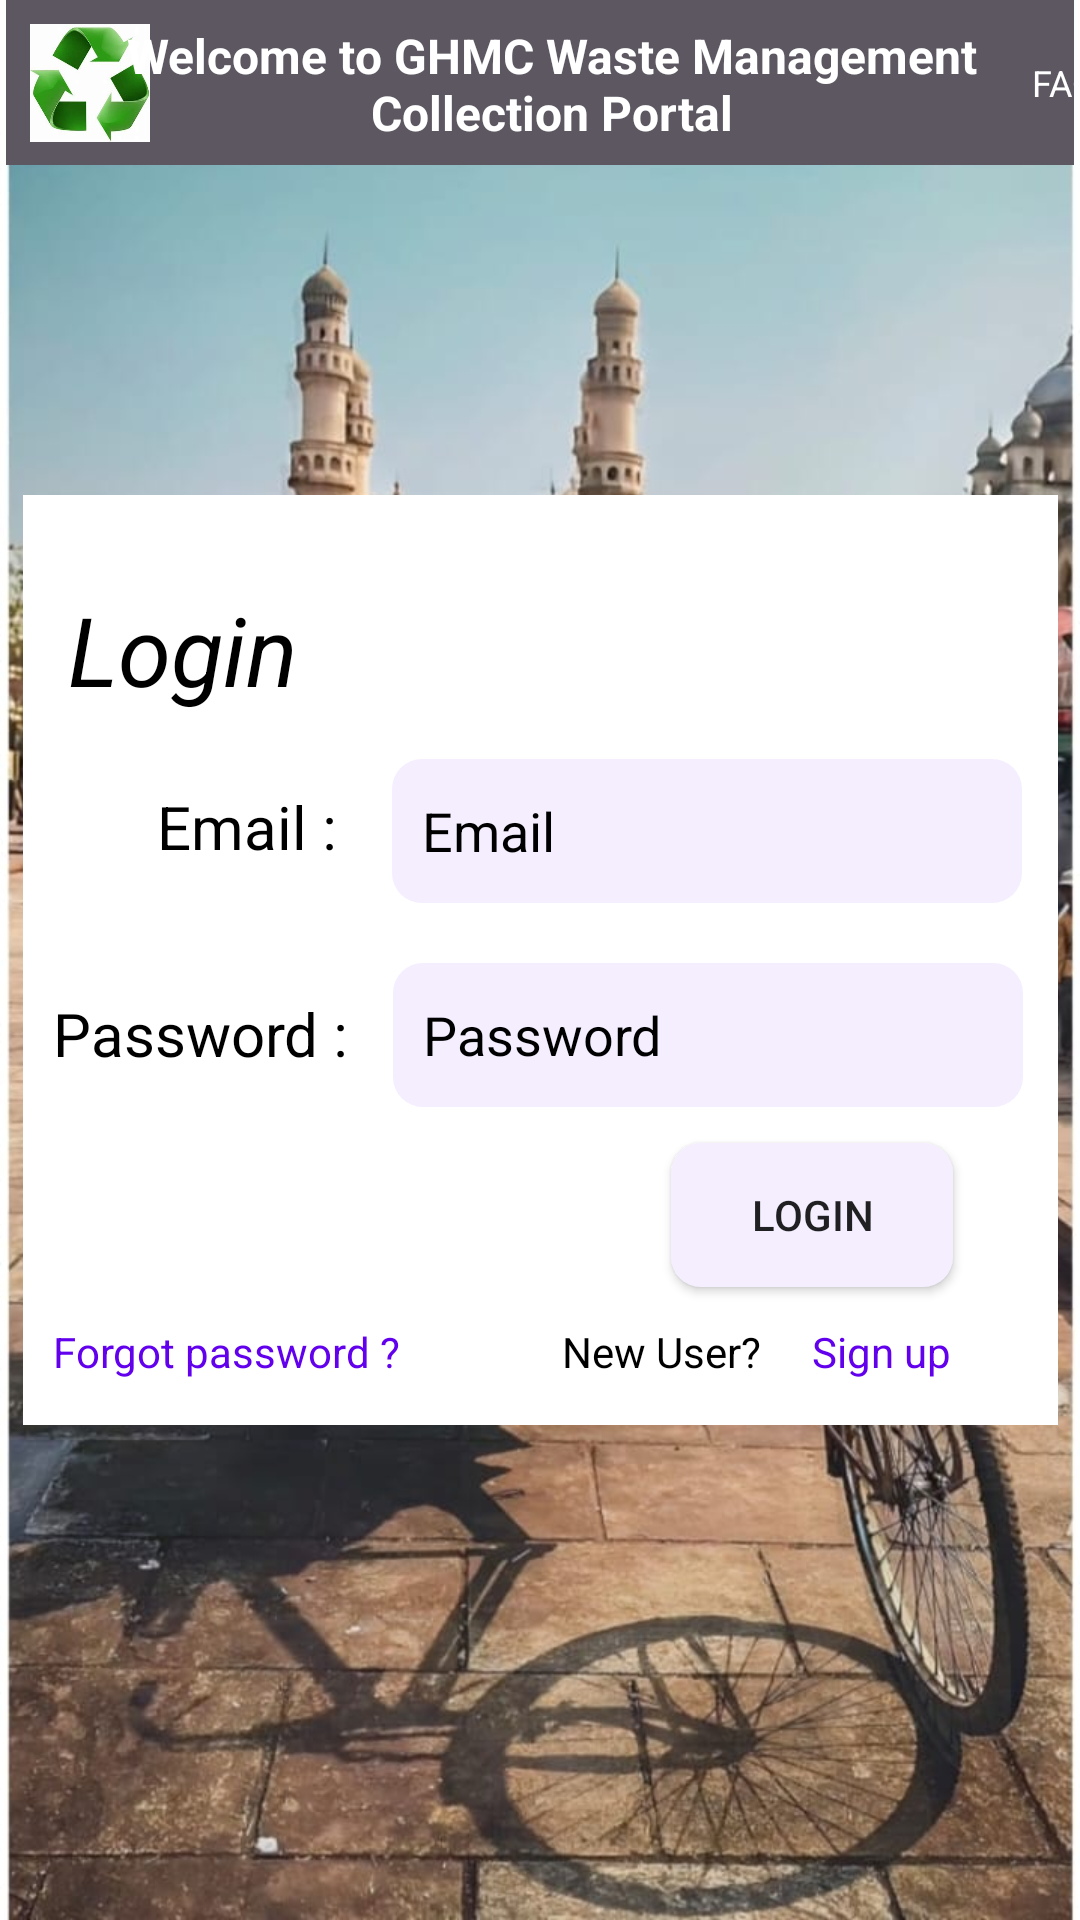

Here is an Android app screen rendered from its layout file. Give the layout XML and the strings, colors and styles it references.
<!-- AndroidManifest.xml: application theme Theme.MyGhmc -->
<!-- res/layout/activity_main.xml -->
<?xml version="1.0" encoding="utf-8"?>
<androidx.constraintlayout.widget.ConstraintLayout xmlns:android="http://schemas.android.com/apk/res/android"
    xmlns:app="http://schemas.android.com/apk/res-auto"
    xmlns:tools="http://schemas.android.com/tools"
    android:layout_width="match_parent"
    android:layout_height="match_parent"
    android:background="@drawable/main"
    tools:context=".MainActivity">

    <androidx.constraintlayout.widget.ConstraintLayout
        android:id="@+id/constraintLayout"
        android:layout_width="match_parent"
        android:layout_height="55dp"
        android:layout_marginStart="2dp"
        android:layout_marginEnd="2dp"
        android:background="#5c5761"
        app:layout_constraintEnd_toEndOf="parent"
        app:layout_constraintStart_toStartOf="parent"
        app:layout_constraintTop_toTopOf="parent">

        <ImageView
            android:id="@+id/imageView2"
            android:layout_width="40dp"
            android:layout_height="40dp"
            android:layout_marginStart="8dp"
            app:layout_constraintBottom_toBottomOf="parent"
            app:layout_constraintStart_toStartOf="parent"
            app:layout_constraintTop_toTopOf="parent"
            app:srcCompat="@drawable/img" />

        <TextView
            android:id="@+id/textView3"
            android:layout_width="290dp"
            android:layout_height="40dp"
            android:layout_marginStart="12dp"
            android:layout_marginEnd="5dp"
            android:gravity="center"
            android:text="@string/welcome_to_ghmc_waste_management_collection_portal"
            android:textColor="@color/white"
            android:textSize="16sp"
            android:textStyle="bold"
            app:layout_constraintBottom_toBottomOf="parent"
            app:layout_constraintEnd_toStartOf="@+id/faqs"
            app:layout_constraintStart_toEndOf="@+id/imageView2"
            app:layout_constraintTop_toTopOf="parent" />

        <TextView
            android:id="@+id/faqs"
            android:layout_width="48dp"
            android:layout_height="48dp"
            android:editable="false"
            android:ems="10"
            android:gravity="center"
            android:text="@string/faqs"
            android:textColor="@color/white"
            android:textSize="12sp"
            app:layout_constraintBottom_toBottomOf="parent"
            app:layout_constraintEnd_toEndOf="parent"
            app:layout_constraintStart_toEndOf="@+id/textView3"
            app:layout_constraintTop_toTopOf="parent" />
    </androidx.constraintlayout.widget.ConstraintLayout>

    <Button
        android:id="@+id/admin"
        android:layout_width="wrap_content"
        android:layout_height="48dp"
        android:layout_marginStart="44dp"
        android:layout_marginTop="350dp"
        android:layout_marginBottom="278dp"
        android:text="Admin"
        android:textSize="14sp"
        android:visibility="visible"
        app:layout_constraintBottom_toBottomOf="parent"
        app:layout_constraintStart_toStartOf="parent"
        app:layout_constraintTop_toBottomOf="@+id/constraintLayout" />

    <Button
        android:id="@+id/user"
        android:layout_width="wrap_content"
        android:layout_height="48dp"
        android:layout_marginStart="30dp"
        android:layout_marginTop="350dp"
        android:layout_marginEnd="44dp"
        android:layout_marginBottom="278dp"
        android:text="@string/user"
        android:textSize="14sp"
        android:visibility="visible"
        app:layout_constraintBottom_toBottomOf="parent"
        app:layout_constraintEnd_toEndOf="parent"
        app:layout_constraintStart_toEndOf="@+id/driver"
        app:layout_constraintTop_toBottomOf="@+id/constraintLayout" />

    <Button
        android:id="@+id/driver"
        android:layout_width="wrap_content"
        android:layout_height="48dp"
        android:layout_marginStart="30dp"
        android:layout_marginTop="350dp"
        android:layout_marginBottom="278dp"
        android:text="@string/driver"
        android:textSize="14sp"
        android:visibility="visible"
        app:layout_constraintBottom_toBottomOf="parent"
        app:layout_constraintEnd_toStartOf="@+id/user"
        app:layout_constraintStart_toEndOf="@+id/admin"
        app:layout_constraintTop_toBottomOf="@+id/constraintLayout" />

    <androidx.constraintlayout.widget.ConstraintLayout
        android:id="@+id/loginbox"
        android:layout_width="345dp"
        android:layout_height="310dp"
        android:background="@color/white"
        android:visibility="visible"
        app:layout_constraintBottom_toBottomOf="parent"
        app:layout_constraintEnd_toEndOf="parent"
        app:layout_constraintStart_toStartOf="parent"
        app:layout_constraintTop_toTopOf="parent">

        <TextView
            android:id="@+id/titledilog"
            android:layout_width="wrap_content"
            android:layout_height="wrap_content"
            android:layout_marginStart="15dp"
            android:layout_marginTop="30dp"
            android:gravity="center"
            android:text="@string/login"
            android:textColor="@color/black"
            android:textSize="32sp"
            android:textStyle="normal|italic"
            app:layout_constraintBottom_toTopOf="@+id/textView5"
            app:layout_constraintStart_toStartOf="parent"
            app:layout_constraintTop_toTopOf="parent" />

        <TextView
            android:id="@+id/textView5"
            android:layout_width="wrap_content"
            android:layout_height="wrap_content"
            android:layout_marginStart="46dp"
            android:layout_marginTop="24dp"
            android:layout_marginEnd="15dp"
            android:layout_marginBottom="42dp"
            android:text="Email : "
            android:textColor="@color/black"
            android:textSize="20sp"
            app:layout_constraintBottom_toTopOf="@+id/textView6"
            app:layout_constraintEnd_toStartOf="@+id/email"
            app:layout_constraintStart_toStartOf="parent"
            app:layout_constraintTop_toBottomOf="@+id/titledilog" />

        <TextView
            android:id="@+id/textView6"
            android:layout_width="wrap_content"
            android:layout_height="wrap_content"
            android:layout_marginStart="10dp"
            android:layout_marginTop="25dp"
            android:layout_marginBottom="99dp"
            android:text="Password : "
            android:textColor="@color/black"
            android:textSize="20sp"
            app:layout_constraintBottom_toBottomOf="parent"
            app:layout_constraintStart_toStartOf="parent"
            app:layout_constraintTop_toBottomOf="@+id/email"
            app:layout_constraintVertical_bias="0.217" />

        <EditText
            android:id="@+id/email"
            android:layout_width="wrap_content"
            android:layout_height="48dp"
            android:layout_marginTop="88dp"
            android:layout_marginEnd="12dp"
            android:layout_marginBottom="20dp"
            android:background="@drawable/button_back"
            android:ems="10"
            android:hint="Email"
            android:inputType="textEmailAddress"
            android:padding="10dp"
            android:textColor="@color/black"
            android:textColorHint="@color/black"
            app:layout_constraintBottom_toTopOf="@+id/Password"
            app:layout_constraintEnd_toEndOf="parent"
            app:layout_constraintTop_toTopOf="parent" />

        <EditText
            android:id="@+id/Password"
            android:layout_width="wrap_content"
            android:layout_height="48dp"
            android:layout_marginStart="10dp"
            android:layout_marginEnd="12dp"
            android:layout_marginBottom="12dp"
            android:background="@drawable/button_back"
            android:ems="10"
            android:hint="Password"
            android:inputType="textPassword"
            android:padding="10dp"
            android:textColor="@color/black"
            android:textColorHint="@color/black"
            app:layout_constraintBottom_toTopOf="@+id/login"
            app:layout_constraintEnd_toEndOf="parent"
            app:layout_constraintStart_toEndOf="@+id/textView6" />

        <Button
            android:id="@+id/login"
            android:layout_width="94dp"
            android:layout_height="48dp"
            android:layout_marginStart="216dp"
            android:layout_marginTop="12dp"
            android:layout_marginEnd="35dp"
            android:background="@drawable/button_back"
            android:text="Login"
            app:layout_constraintEnd_toEndOf="parent"
            app:layout_constraintStart_toStartOf="parent"
            app:layout_constraintTop_toBottomOf="@+id/Password" />

        <TextView
            android:id="@+id/textView7"
            android:layout_width="wrap_content"
            android:layout_height="wrap_content"
            android:layout_marginStart="185dp"
            android:layout_marginTop="12dp"
            android:layout_marginEnd="5dp"
            android:layout_marginBottom="15dp"
            android:text="New User?"
            android:textColor="@color/black"
            app:layout_constraintBottom_toBottomOf="parent"
            app:layout_constraintEnd_toStartOf="@+id/sign_up"
            app:layout_constraintStart_toStartOf="parent"
            app:layout_constraintTop_toBottomOf="@+id/login" />

        <TextView
            android:id="@+id/sign_up"
            android:layout_width="wrap_content"
            android:layout_height="wrap_content"
            android:layout_marginStart="12dp"
            android:layout_marginTop="12dp"
            android:layout_marginEnd="41dp"
            android:layout_marginBottom="15dp"
            android:text="Sign up"
            android:textColor="@color/design_default_color_primary"
            app:layout_constraintBottom_toBottomOf="parent"
            app:layout_constraintEnd_toEndOf="parent"
            app:layout_constraintStart_toEndOf="@+id/textView7"
            app:layout_constraintTop_toBottomOf="@+id/login" />

        <TextView
            android:id="@+id/textView16"
            android:layout_width="wrap_content"
            android:layout_height="wrap_content"
            android:layout_marginStart="10dp"
            android:layout_marginEnd="54dp"
            android:layout_marginBottom="15dp"
            android:text="Forgot password ?"
            android:textColor="@color/design_default_color_primary"
            app:layout_constraintBottom_toBottomOf="parent"
            app:layout_constraintEnd_toStartOf="@+id/textView7"
            app:layout_constraintStart_toStartOf="parent" />
    </androidx.constraintlayout.widget.ConstraintLayout>

</androidx.constraintlayout.widget.ConstraintLayout>
<!-- resources referenced by this layout -->
<resources>
  <!-- drawable button_back (drawable) -->
  <?xml version="1.0" encoding="utf-8"?>
  <shape xmlns:android="http://schemas.android.com/apk/res/android"
      android:shape="rectangle">
      <solid android:color="#F5EEFF"/>
      <corners android:radius="10dp"/>
  
  </shape>
  <!-- drawable img: png bitmap (drawable, 86536 bytes) -->
  <!-- drawable main: png bitmap (drawable, 125029 bytes) -->
  <string name="driver">Driver</string>
  <string name="faqs">FAQs</string>
  <string name="login">Login</string>
  <string name="user">User</string>
  <string name="welcome_to_ghmc_waste_management_collection_portal">Welcome to GHMC Waste Management Collection Portal</string>
  <style name="Theme.MyGhmc" parent="Theme.MaterialComponents.DayNight.DarkActionBar">
          
          <item name="colorPrimary">@color/purple_500</item>
          <item name="colorPrimaryVariant">@color/purple_700</item>
          <item name="colorOnPrimary">@color/white</item>
          
          <item name="colorSecondary">@color/teal_200</item>
          <item name="colorSecondaryVariant">@color/teal_700</item>
          <item name="colorOnSecondary">@color/black</item>
          
          <item name="android:statusBarColor">?attr/colorPrimaryVariant</item>
          
      </style>
  <!-- not gathered from this repository: default colours our renderer supplied (Android Studio template values) -->
  <color name="purple_500">#FF6200EE</color>
  <color name="purple_700">#FF3700B3</color>
  <color name="teal_200">#FF03DAC5</color>
  <color name="teal_700">#FF018786</color>
  <color name="black">#FF000000</color>
  <color name="white">#FFFFFFFF</color>
</resources>
